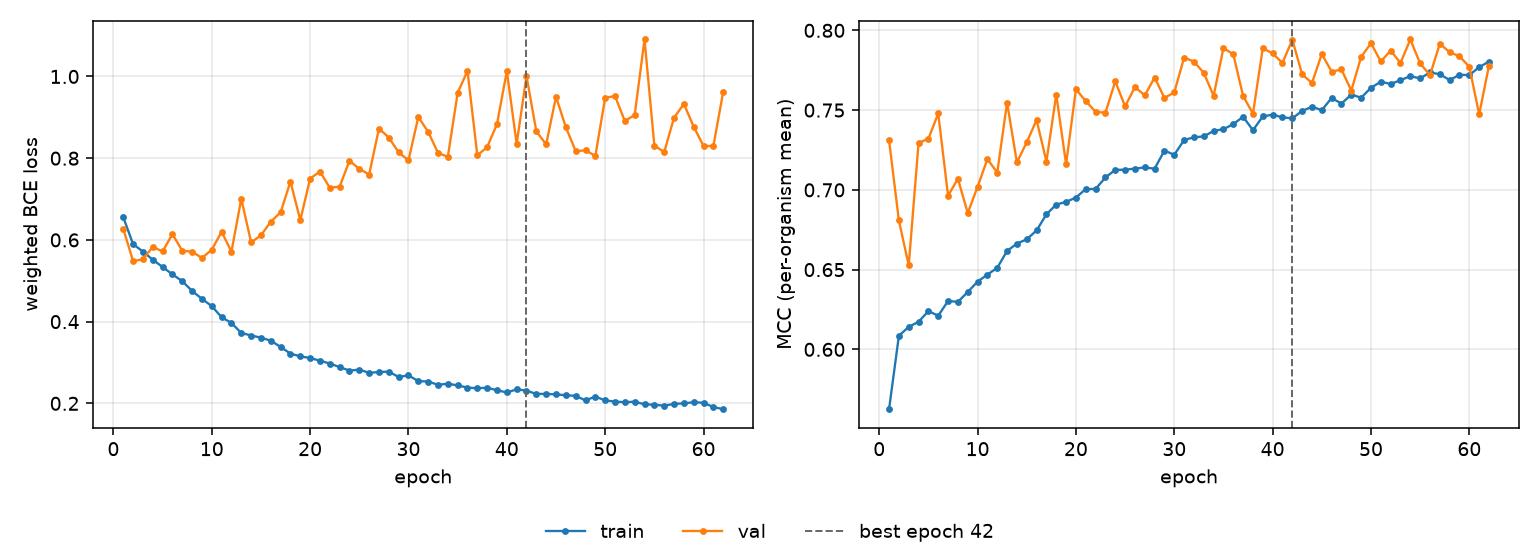

Source data for this figure (header and first rows):
epoch, tr_loss, vl_loss, tr_mcc, vl_mcc, is_best
1, 0.6557, 0.6274, 0.5625, 0.731, False
2, 0.5895, 0.548, 0.6085, 0.6808, False
3, 0.5716, 0.5526, 0.6141, 0.6526, False
4, 0.5515, 0.5829, 0.6173, 0.7294, False
5, 0.5338, 0.5717, 0.624, 0.732, False
6, 0.5156, 0.6143, 0.6211, 0.7479, False
7, 0.499, 0.5734, 0.6304, 0.6963, False
8, 0.4752, 0.5712, 0.6298, 0.707, False
9, 0.4557, 0.5557, 0.636, 0.6855, False
10, 0.438, 0.5759, 0.6425, 0.7019, False
11, 0.4107, 0.6199, 0.6469, 0.7193, False
12, 0.3968, 0.571, 0.6511, 0.7108, False
13, 0.3723, 0.7006, 0.6617, 0.7547, False
14, 0.3661, 0.594, 0.6663, 0.7172, False
15, 0.3608, 0.6109, 0.669, 0.7299, False
16, 0.3533, 0.6446, 0.6746, 0.7438, False
17, 0.3381, 0.6675, 0.6847, 0.7178, False
18, 0.3217, 0.7428, 0.6908, 0.7598, False
19, 0.3149, 0.6482, 0.6924, 0.7161, False
20, 0.3111, 0.7503, 0.6952, 0.763, False
21, 0.3044, 0.7673, 0.7005, 0.7557, False
22, 0.2975, 0.7278, 0.7006, 0.7489, False
23, 0.2887, 0.7303, 0.7078, 0.7483, False
24, 0.2802, 0.7938, 0.7126, 0.768, False
25, 0.2825, 0.7739, 0.7126, 0.7524, False
26, 0.2748, 0.76, 0.7134, 0.7644, False
27, 0.2765, 0.8726, 0.714, 0.7593, False
28, 0.2778, 0.8505, 0.7133, 0.7704, False
29, 0.2645, 0.8143, 0.7246, 0.7576, False
30, 0.2684, 0.7948, 0.722, 0.7611, False
31, 0.2545, 0.9008, 0.7313, 0.7829, False
32, 0.2535, 0.8645, 0.7329, 0.7804, False
33, 0.2454, 0.8132, 0.7335, 0.7733, False
34, 0.2481, 0.8032, 0.7369, 0.7589, False
35, 0.2439, 0.9599, 0.738, 0.789, False
36, 0.2386, 1.014, 0.7412, 0.785, False
37, 0.2371, 0.8068, 0.7458, 0.7588, False
38, 0.2382, 0.8273, 0.7374, 0.7478, False
39, 0.2321, 0.8834, 0.746, 0.7889, False
40, 0.2266, 1.013, 0.7471, 0.7855, False
41, 0.2343, 0.835, 0.7455, 0.7796, False
42, 0.2311, 1.001, 0.7448, 0.7941, True
43, 0.223, 0.8656, 0.7495, 0.7725, False
44, 0.2232, 0.8339, 0.7521, 0.767, False
45, 0.2219, 0.9502, 0.75, 0.7852, False
46, 0.2199, 0.8759, 0.7576, 0.7741, False
47, 0.2184, 0.8172, 0.7541, 0.7755, False
48, 0.2072, 0.8193, 0.7597, 0.7622, False
49, 0.2167, 0.8056, 0.7578, 0.7834, False
50, 0.2071, 0.9482, 0.764, 0.7919, False
51, 0.2045, 0.9519, 0.7678, 0.7805, False
52, 0.2027, 0.8909, 0.7664, 0.7873, False
53, 0.2041, 0.9058, 0.7687, 0.7796, False
54, 0.1976, 1.09, 0.7713, 0.7943, False
55, 0.1966, 0.831, 0.7698, 0.7792, False
56, 0.1943, 0.8149, 0.7736, 0.7719, False
57, 0.1988, 0.8989, 0.7725, 0.7916, False
58, 0.1999, 0.9328, 0.7689, 0.7863, False
59, 0.2029, 0.8771, 0.7721, 0.7838, False
60, 0.2014, 0.8299, 0.772, 0.7771, False
... 2 more rows
